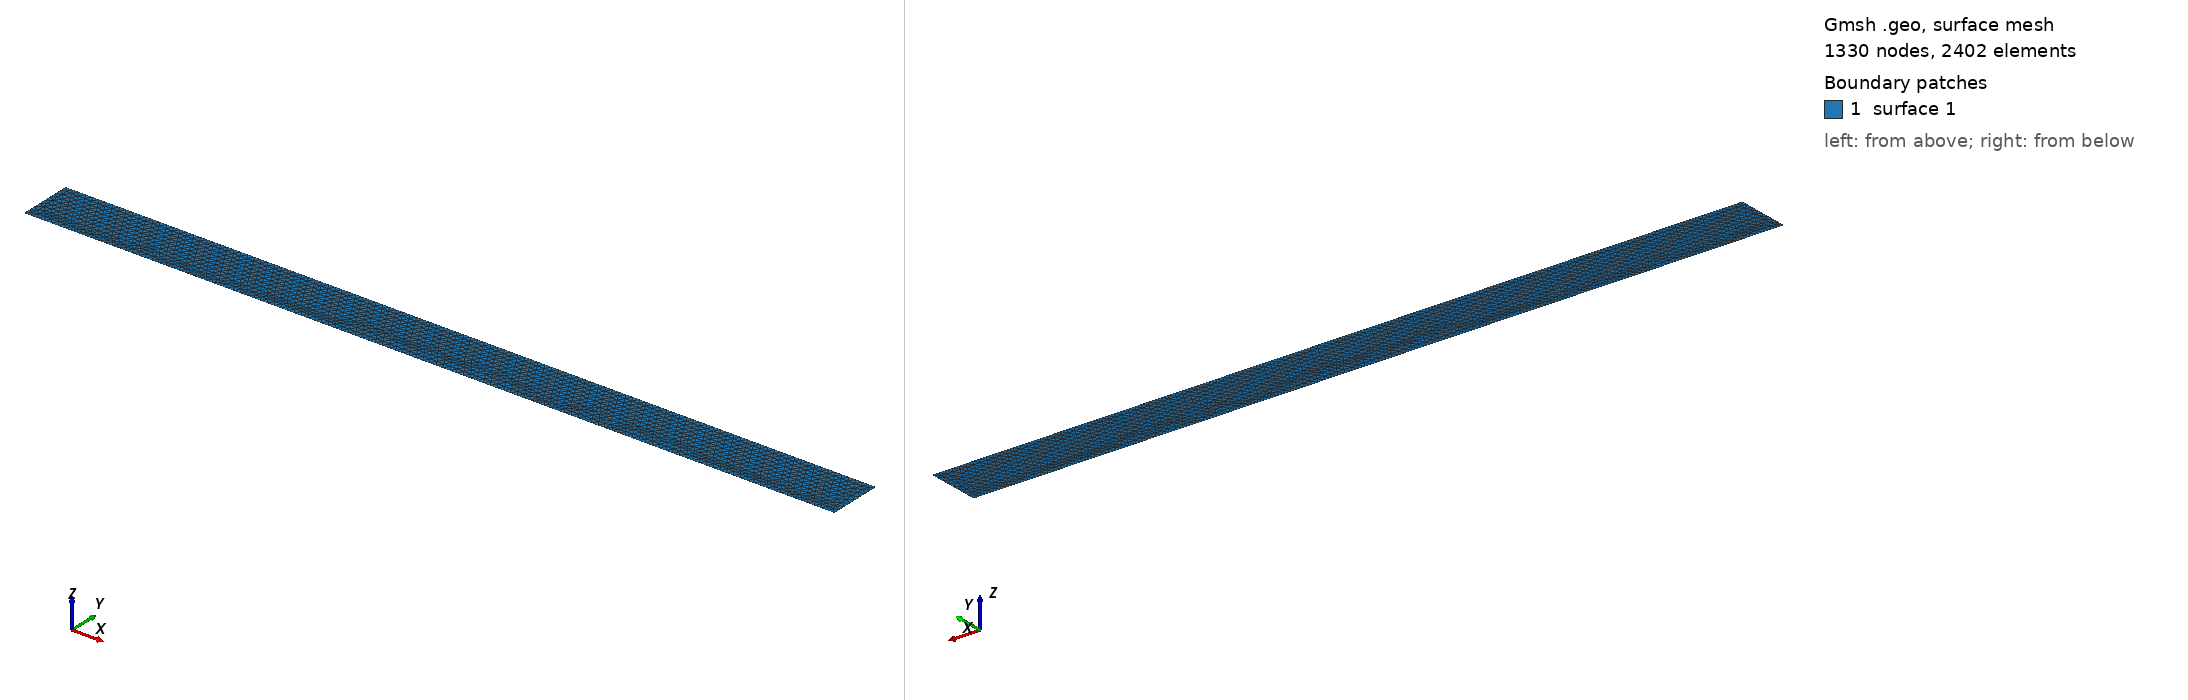

Gmsh geometry script, surface-meshed: 1330 nodes, 2402 surface elements. Boundary patches (legend numbers): 1 surface 1. Left view from above one corner, right view from below the opposite corner. The script declares no physical surfaces, so the legend lists its geometric surfaces. The drawing asked Gmsh for element sizes between 1% and 20% of the model's largest extent; the script's own settings can give other sizes.

=== rectangle.geo (drawn) ===
SetFactory("OpenCASCADE");

h = 0.2;    // Size between points
Point(1) = {-3, -0.2, 0, 0.05};
Point(2) = {3, -0.2, 0, 0.05};
Point(3) = {3, 0.2, 0, 0.05};
Point(4) = {-3, 0.2, 0, 0.05};

// Create lines
Line(1) = {1,2};
Line(2) = {2,3};
Line(3) = {3,4};
Line(4) = {4,1};

// Create surface
Curve Loop(1) = {1,2,3,4};
Plane Surface(1) = {1};

// Generate mesh
Mesh 2;
